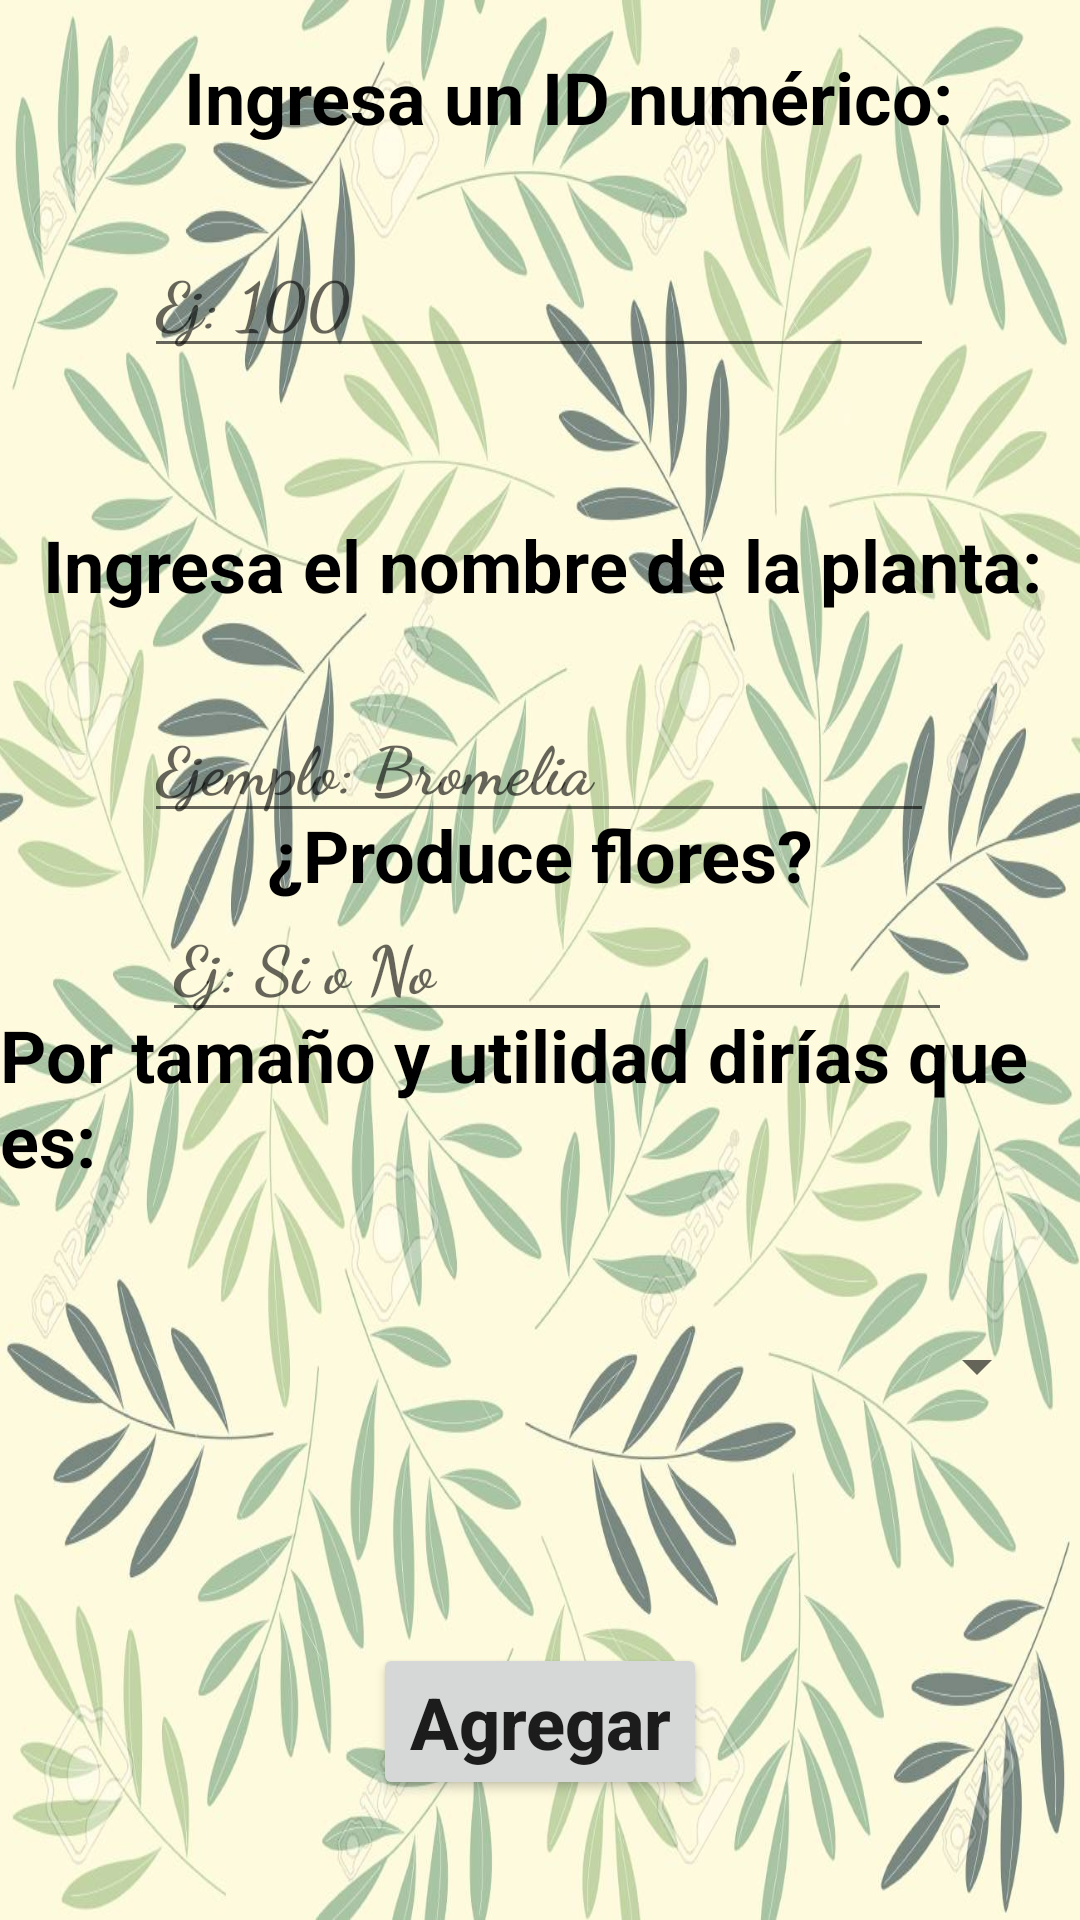

The Android layout XML behind this screen, and the referenced resources:
<!-- AndroidManifest.xml: application theme AppTheme -->
<!-- res/layout/activity_main3.xml -->
<?xml version="1.0" encoding="utf-8"?>
<androidx.constraintlayout.widget.ConstraintLayout xmlns:android="http://schemas.android.com/apk/res/android"
    xmlns:app="http://schemas.android.com/apk/res-auto"
    xmlns:tools="http://schemas.android.com/tools"
    android:layout_width="match_parent"
    android:layout_height="match_parent"
    android:background="@drawable/damas"
    tools:context=".Main3Activity">

    <EditText
        android:id="@+id/etid"
        android:layout_width="wrap_content"
        android:layout_height="wrap_content"
        android:autofillHints="Oculto"
        android:ems="10"
        android:fontFamily="cursive"
        android:hint="Ej: 100"
        android:inputType="textPersonName"
        android:textSize="22sp"
        android:textStyle="bold"
        app:layout_constraintBottom_toTopOf="@+id/txt"
        app:layout_constraintEnd_toEndOf="parent"
        app:layout_constraintHorizontal_bias="0.496"
        app:layout_constraintStart_toStartOf="parent"
        app:layout_constraintTop_toBottomOf="@+id/textView"
        app:layout_constraintVertical_bias="0.351" />

    <androidx.constraintlayout.widget.Guideline
        android:id="@+id/guideline3"
        android:layout_width="wrap_content"
        android:layout_height="wrap_content"
        android:orientation="vertical"
        app:layout_constraintGuide_begin="275dp" />

    <androidx.constraintlayout.widget.Guideline
        android:id="@+id/guideline5"
        android:layout_width="wrap_content"
        android:layout_height="wrap_content"
        android:orientation="horizontal"
        app:layout_constraintGuide_begin="365dp" />

    <TextView
        android:id="@+id/textView"
        android:layout_width="wrap_content"
        android:layout_height="wrap_content"
        android:layout_marginTop="16dp"
        android:text="Ingresa un ID numérico:"
        android:textColor="#000000"
        android:textSize="24sp"
        android:textStyle="bold"
        app:layout_constraintEnd_toEndOf="parent"
        app:layout_constraintHorizontal_bias="0.595"
        app:layout_constraintStart_toStartOf="parent"
        app:layout_constraintTop_toTopOf="parent" />

    <Button
        android:id="@+id/boton"
        android:layout_width="wrap_content"
        android:layout_height="wrap_content"
        android:text="Agregar"
        android:textStyle="bold"
        android:textSize="24sp"
        app:layout_constraintBottom_toBottomOf="parent"
        app:layout_constraintEnd_toEndOf="parent"
        app:layout_constraintStart_toStartOf="parent"
        app:layout_constraintTop_toBottomOf="@+id/textView4"
        app:layout_constraintVertical_bias="0.792" />

    <TextView
        android:id="@+id/textView3"
        android:layout_width="wrap_content"
        android:layout_height="wrap_content"
        android:text="¿Produce flores?"
        android:textColor="#000000"
        android:textSize="24sp"
        android:textStyle="bold"
        app:layout_constraintBottom_toBottomOf="parent"
        app:layout_constraintEnd_toEndOf="parent"
        app:layout_constraintStart_toStartOf="parent"
        app:layout_constraintTop_toTopOf="parent"
        app:layout_constraintVertical_bias="0.442" />

    <TextView
        android:id="@+id/textView4"
        android:layout_width="wrap_content"
        android:layout_height="wrap_content"
        android:layout_marginBottom="244dp"
        android:text="Por tamaño y utilidad dirías que es:"
        android:textColor="#000000"
        android:textSize="24sp"
        android:textStyle="bold"
        app:layout_constraintBottom_toBottomOf="parent"
        app:layout_constraintEnd_toEndOf="parent"
        app:layout_constraintHorizontal_bias="0.497"
        app:layout_constraintStart_toStartOf="parent" />

    <EditText
        android:id="@+id/etflores"
        android:layout_width="wrap_content"
        android:layout_height="wrap_content"
        android:layout_marginBottom="296dp"
        android:autofillHints="PRUEBA"
        android:ems="10"
        android:fontFamily="cursive"
        android:hint="Ej: Si o No"
        android:inputType="textPersonName"
        android:textColor="@android:color/background_dark"
        android:textSize="22sp"
        android:textStyle="bold"
        app:layout_constraintBottom_toBottomOf="parent"
        app:layout_constraintEnd_toEndOf="parent"
        app:layout_constraintHorizontal_bias="0.56"
        app:layout_constraintStart_toStartOf="parent" />

    <Spinner
        android:id="@+id/select"
        android:layout_width="339dp"
        android:layout_height="41dp"
        android:layout_marginBottom="164dp"
        android:maxLines="1"
        app:layout_constraintBottom_toBottomOf="parent"
        app:layout_constraintEnd_toEndOf="parent"
        app:layout_constraintStart_toStartOf="parent"
        />

    <androidx.constraintlayout.widget.Guideline
        android:id="@+id/guideline6"
        android:layout_width="wrap_content"
        android:layout_height="wrap_content"
        android:orientation="vertical"
        app:layout_constraintGuide_begin="20dp" />

    <androidx.constraintlayout.widget.Guideline
        android:id="@+id/guideline8"
        android:layout_width="wrap_content"
        android:layout_height="wrap_content"
        android:orientation="vertical"
        app:layout_constraintGuide_begin="20dp" />

    <androidx.constraintlayout.widget.Guideline
        android:id="@+id/guideline9"
        android:layout_width="wrap_content"
        android:layout_height="wrap_content"
        android:orientation="vertical"
        app:layout_constraintGuide_begin="20dp" />

    <androidx.constraintlayout.widget.Guideline
        android:id="@+id/guideline10"
        android:layout_width="wrap_content"
        android:layout_height="wrap_content"
        android:orientation="vertical"
        app:layout_constraintGuide_begin="20dp" />

    <androidx.constraintlayout.widget.Guideline
        android:id="@+id/guideline11"
        android:layout_width="wrap_content"
        android:layout_height="wrap_content"
        android:orientation="vertical"
        app:layout_constraintGuide_begin="20dp" />

    <androidx.constraintlayout.widget.Guideline
        android:id="@+id/guideline12"
        android:layout_width="wrap_content"
        android:layout_height="wrap_content"
        android:orientation="vertical"
        app:layout_constraintGuide_begin="20dp" />

    <androidx.constraintlayout.widget.Guideline
        android:id="@+id/guideline7"
        android:layout_width="wrap_content"
        android:layout_height="wrap_content"
        android:orientation="vertical"
        app:layout_constraintGuide_begin="20dp" />

    <androidx.constraintlayout.widget.Guideline
        android:id="@+id/guideline13"
        android:layout_width="wrap_content"
        android:layout_height="wrap_content"
        android:orientation="vertical"
        app:layout_constraintGuide_begin="20dp" />

    <androidx.constraintlayout.widget.Guideline
        android:id="@+id/guideline15"
        android:layout_width="wrap_content"
        android:layout_height="wrap_content"
        android:orientation="vertical"
        app:layout_constraintGuide_begin="20dp" />

    <TextView
        android:id="@+id/txt"
        android:layout_width="wrap_content"
        android:layout_height="wrap_content"
        android:layout_marginTop="172dp"
        android:text="Ingresa el nombre de la planta:"
        android:textColor="#000000"
        android:textSize="24sp"
        android:textStyle="bold"
        app:layout_constraintEnd_toEndOf="parent"
        app:layout_constraintHorizontal_bias="0.537"
        app:layout_constraintStart_toStartOf="parent"
        app:layout_constraintTop_toTopOf="parent" />

    <androidx.constraintlayout.widget.Guideline
        android:id="@+id/guideline2"
        android:layout_width="wrap_content"
        android:layout_height="wrap_content"
        android:orientation="vertical"
        app:layout_constraintGuide_begin="20dp" />

    <androidx.constraintlayout.widget.Guideline
        android:id="@+id/guideline4"
        android:layout_width="wrap_content"
        android:layout_height="wrap_content"
        android:orientation="vertical"
        app:layout_constraintGuide_begin="20dp" />

    <androidx.constraintlayout.widget.Guideline
        android:id="@+id/guideline16"
        android:layout_width="wrap_content"
        android:layout_height="wrap_content"
        android:orientation="vertical"
        app:layout_constraintGuide_begin="20dp" />

    <androidx.constraintlayout.widget.Guideline
        android:id="@+id/guideline"
        android:layout_width="wrap_content"
        android:layout_height="wrap_content"
        android:orientation="vertical"
        app:layout_constraintGuide_begin="20dp" />

    <EditText
        android:id="@+id/etname"
        android:layout_width="wrap_content"
        android:layout_height="wrap_content"
        android:layout_marginTop="230dp"
        android:autofillHints="Ingresa apellido materno"
        android:ems="10"
        android:fontFamily="cursive"
        android:hint="Ejemplo: Bromelia"
        android:inputType="textPersonName|text"
        android:textSize="22sp"
        android:textStyle="bold"
        app:layout_constraintEnd_toEndOf="parent"
        app:layout_constraintHorizontal_bias="0.496"
        app:layout_constraintStart_toStartOf="parent"
        app:layout_constraintTop_toTopOf="parent" />

</androidx.constraintlayout.widget.ConstraintLayout>
<!-- resources referenced by this layout -->
<resources>
  <!-- drawable damas: jpg bitmap (drawable, 182763 bytes) -->
  <style name="AppTheme" parent="Theme.AppCompat.Light.NoActionBar">
          <item name="colorPrimary">@color/colorPrimaryDark</item>
          <item name="colorPrimaryDark">@color/colorPrimaryDark</item>
          <item name="colorAccent">@color/colorAccent</item>
          <item name="android:buttonStyle">@style/Botones</item>
      </style>
  <style name="Botones" parent="Widget.AppCompat.Button">
          <item name="android:textAllCaps">false</item>
      </style>
  <!-- not gathered from this repository: default colours our renderer supplied (Android Studio template values) -->
  <color name="colorPrimaryDark">#FF3700B3</color>
  <color name="colorAccent">#FF03DAC5</color>
</resources>
